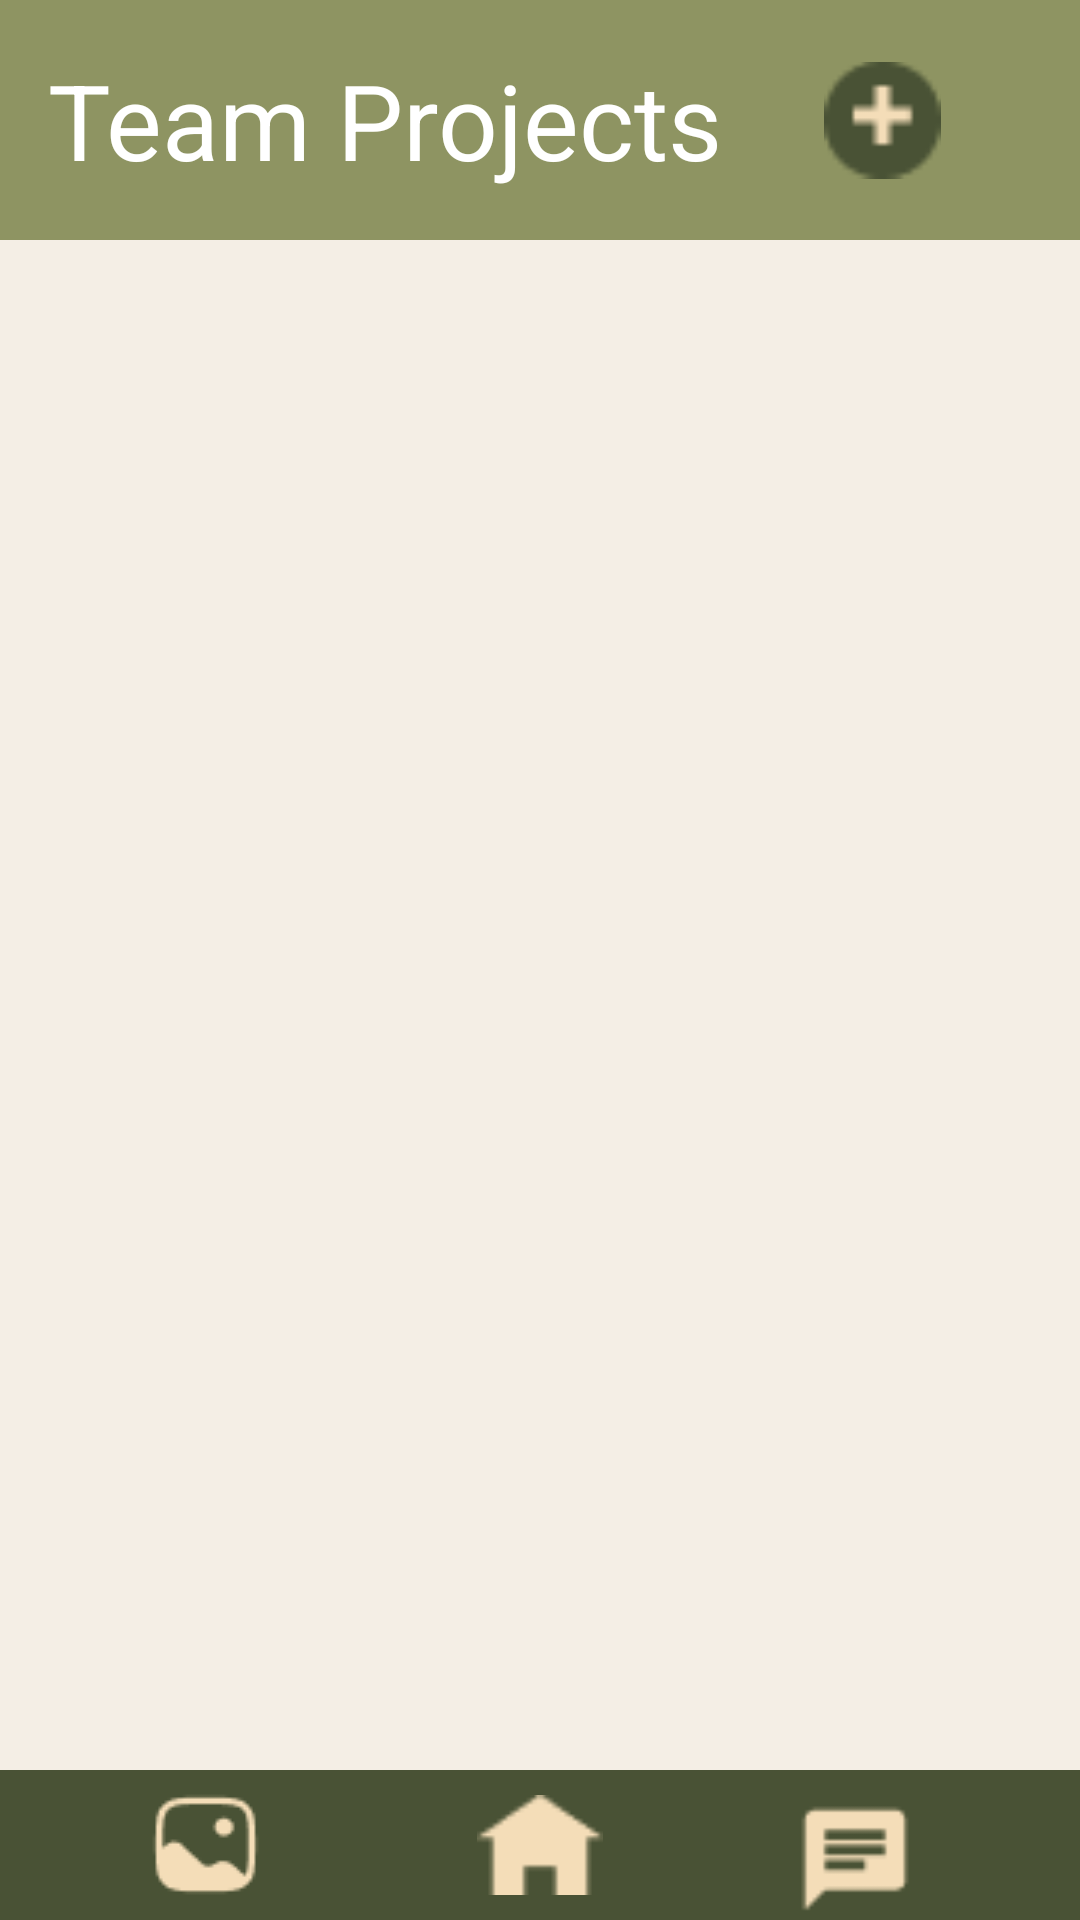

Android layout source for this screen:
<!-- AndroidManifest.xml: application theme Theme.SMDproj -->
<!-- res/layout/activity_team_project_list.xml -->
<?xml version="1.0" encoding="utf-8"?>
<androidx.constraintlayout.widget.ConstraintLayout xmlns:android="http://schemas.android.com/apk/res/android"
    xmlns:app="http://schemas.android.com/apk/res-auto"
    xmlns:tools="http://schemas.android.com/tools"
    android:layout_width="match_parent"
    android:layout_height="match_parent"
    android:id="@+id/project_parent"
    tools:context=".TeamProjectList"
    android:background="@color/peachie_lite">
    
    <androidx.appcompat.widget.Toolbar
        android:layout_width="match_parent"
        android:layout_height="80dp"
        android:background="@color/moss"
        android:id="@+id/projlist_appbar"
        app:layout_constraintEnd_toEndOf="@id/project_parent"
        app:layout_constraintStart_toStartOf="@id/project_parent"
        app:layout_constraintTop_toTopOf="@id/project_parent"



        >
        <TextView
            android:layout_width="wrap_content"
            android:layout_height="wrap_content"
            android:text="Team Projects"
            android:textSize="35sp"
            android:textColor="@color/white"
            android:layout_gravity="center_vertical"
            ></TextView>

        <ImageView
            android:id="@+id/add_project_btn"
            android:layout_width="89dp"
            android:layout_height="68dp"
            android:layout_centerHorizontal="true"
            android:layout_marginLeft="50dp"
            android:paddingRight="50dp"
            android:src="@drawable/add"></ImageView>
    </androidx.appcompat.widget.Toolbar>
    <ScrollView
        android:layout_width="0dp"
        android:layout_height="0dp"
        app:layout_constraintTop_toBottomOf="@id/projlist_appbar"
        app:layout_constraintBottom_toTopOf="@id/proj_nav"
        app:layout_constraintStart_toStartOf="@id/project_parent"
        app:layout_constraintEnd_toEndOf="@id/project_parent">

        <RelativeLayout
            android:layout_width="match_parent"
            android:layout_height="wrap_content"
            android:orientation="vertical"
            android:layout_marginTop="40dp">


            <androidx.recyclerview.widget.RecyclerView
                android:id="@+id/proj_card_rview"
                android:layout_width="wrap_content"
                android:layout_height="wrap_content"
                android:layout_centerInParent="true"></androidx.recyclerview.widget.RecyclerView>






        </RelativeLayout>


    </ScrollView>
    <com.google.android.material.bottomnavigation.BottomNavigationView
        android:id="@+id/proj_nav"
        android:layout_width="match_parent"
        android:layout_height="50dp"
        android:background="@color/fern"
        app:layout_constraintBottom_toBottomOf="@id/project_parent"
        app:layout_constraintStart_toStartOf="@id/project_parent"
        app:layout_constraintEnd_toEndOf="@id/project_parent"

        >

        <ImageView
            android:layout_width="wrap_content"
            android:layout_height="wrap_content"
            android:id="@+id/gallery_"
            android:src="@drawable/solar_gallery_bold"
            android:paddingLeft="50dp"
            android:layout_gravity="center_vertical"

            ></ImageView>

        <ImageView
            android:id="@+id/home_"
            android:layout_width="42dp"
            android:layout_height="34dp"
            android:layout_gravity="center"
            android:src="@drawable/home"

            ></ImageView>

        <ImageView
            android:id="@+id/chat_"
            android:layout_width="100dp"
            android:layout_height="match_parent"
            android:layout_gravity="right"
            android:paddingTop="10dp"
            android:paddingRight="50dp"
            android:src="@drawable/ic_baseline_chat"

            ></ImageView>

    </com.google.android.material.bottomnavigation.BottomNavigationView>
</androidx.constraintlayout.widget.ConstraintLayout>
<!-- resources referenced by this layout -->
<resources>
  <color name="fern">#495235</color>
  <color name="moss">#8E9462</color>
  <color name="peachie_lite">#F4EEE5</color>
  <color name="white">#FFFFFFFF</color>
  <!-- drawable add: png bitmap (drawable, 656 bytes) -->
  <!-- drawable home: png bitmap (drawable, 440 bytes) -->
  <!-- drawable ic_baseline_chat: png bitmap (drawable, 454 bytes) -->
  <!-- drawable solar_gallery_bold: png bitmap (drawable, 994 bytes) -->
  <style name="Theme.SMDproj" parent="Base.Theme.SMDproj" />
  <style name="Base.Theme.SMDproj" parent="Theme.Material3.DayNight.NoActionBar">
          
          
          <item name="colorPrimary">@color/moss</item>
      </style>
</resources>
